Run: headless pygame with SDL's dummy video driver; simulated clock (each Clock.tick advances the game by its frame time, no real sleeping); random seed 0; keys injected as events and as key.get_pressed() state; mouse plan: one left click at the window centre at the start of phase 2, then a move to the lower-right quarter at the start of phase 3.
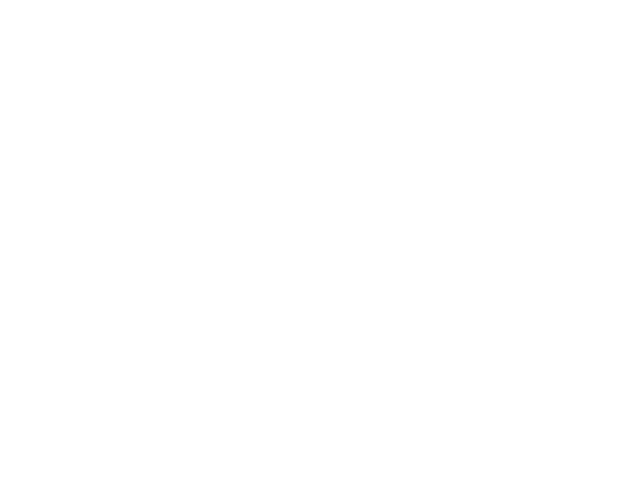
Frame 1 of 4 · flips 1–60 · no input
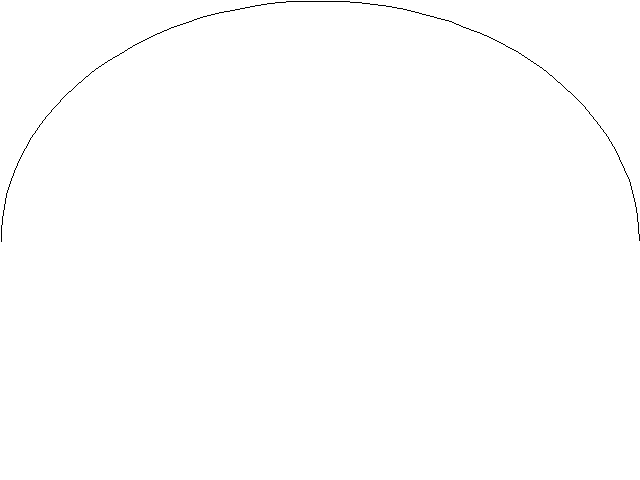
Frame 2 of 4 · flips 61–180 · clicked the window centre · tapped SPACE, RETURN · held RIGHT (→), D
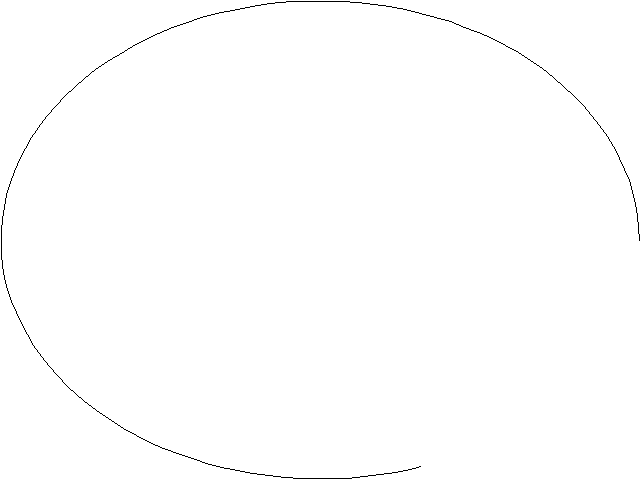
Frame 3 of 4 · flips 181–300 · moved the mouse to the lower-right quarter · held DOWN (↓), S
Frame 4 of 4 · flips 301–420 · held LEFT (←), A, UP (↑), W · screen unchanged from frame 3, image omitted

The pygame program that drew these frames:

"""
Arc

From: Beginning Python Games Development with PyGame - https://link.springer.com/book/10.1007/978-1-4842-0970-7
My reviewed version: https://github.com/egalli64/pythonesque folder pygame/beginning
"""
import math
import pygame

SCREEN_WIDTH = 640
SCREEN_HEIGHT = 480
SCREEN_SIZE = (SCREEN_WIDTH, SCREEN_HEIGHT)

BACKGROUND_COLOR = (255, 255, 255)
ARC_COLOR = (0, 0, 0)
ARC_START_ANGLE = 0
ARC_AREA = (1, 1, SCREEN_WIDTH - 1, SCREEN_HEIGHT - 1)

pygame.init()
screen = pygame.display.set_mode(SCREEN_SIZE)

running = True
while running:
    for event in pygame.event.get():
        if event.type == pygame.QUIT:
            running = False

    x, _ = pygame.mouse.get_pos()
    # angle in radians
    stop_angle = (x / (SCREEN_WIDTH - 1)) * math.pi * 2
    screen.fill(BACKGROUND_COLOR)
    pygame.draw.arc(screen, ARC_COLOR, ARC_AREA, ARC_START_ANGLE, stop_angle)
    pygame.display.flip()

pygame.quit()
